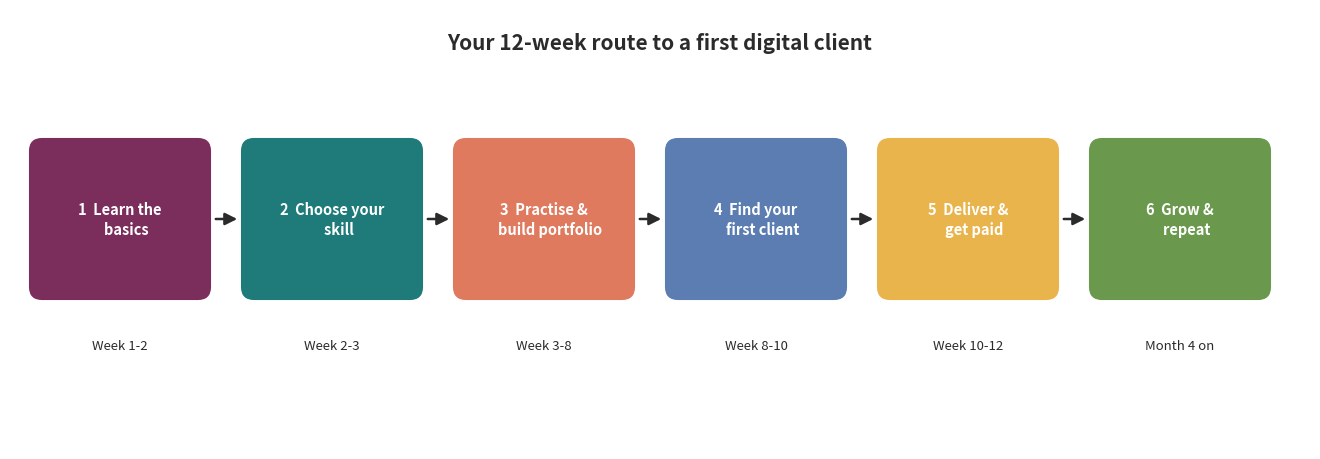

Recreate this plot in Python. (Note: this script raises an exception after producing the figure.)
import matplotlib
matplotlib.use("Agg")
import matplotlib.pyplot as plt
from matplotlib.patches import FancyBboxPatch, Circle, Rectangle, Polygon

OUT = "/tmp/claude-1000/-home-humayun--claude-spares-spare-V8sRaa/4f51127c-01bf-45ff-90cf-1e058f8384f8/scratchpad/figs"
PLUM = "#7B2D5C"; TEAL = "#1F7A7A"; CORAL = "#E07A5F"; SAND = "#F6EFE6"
DARK = "#2B2B2B"; GOLD = "#E9B44C"; MINT = "#D8EFEA"; ROSE = "#F7DDE7"; GREY = "#9A9A9A"
PALETTE = [PLUM, TEAL, CORAL, "#5B7DB1", GOLD, "#6A994E"]


def canvas(w, h):
    fig = plt.figure(figsize=(w, h), dpi=200)
    ax = fig.add_axes([0, 0, 1, 1])
    ax.set_xlim(0, w * 10)
    ax.set_ylim(0, h * 10)
    ax.axis("off")
    fig.patch.set_facecolor("white")
    return fig, ax


def box(ax, x, y, w, h, text, fc=SAND, ec=DARK, fs=11, tc=DARK, bold=False, lw=1.5):
    p = FancyBboxPatch((x, y), w, h, boxstyle="round,pad=0,rounding_size=1.2",
                       fc=fc, ec=ec, lw=lw)
    ax.add_patch(p)
    ax.text(x + w / 2, y + h / 2, text, ha="center", va="center", fontsize=fs,
            color=tc, fontweight="bold" if bold else "normal", linespacing=1.3)


def arrow(ax, x1, y1, x2, y2, color=DARK):
    ax.annotate("", xy=(x2, y2), xytext=(x1, y1),
                arrowprops=dict(arrowstyle="-|>", color=color, lw=1.8, mutation_scale=18))


def save(fig, name):
    fig.savefig(f"{OUT}/{name}.png", dpi=200, facecolor="white")
    plt.close(fig)


# 1. Roadmap
fig, ax = canvas(13, 4.4)
ax.text(65, 40, "Your 12-week route to a first digital client", ha="center", fontsize=15, fontweight="bold", color=DARK)
steps = ["1  Learn the\n    basics", "2  Choose your\n    skill", "3  Practise &\n    build portfolio",
         "4  Find your\n    first client", "5  Deliver &\n    get paid", "6  Grow &\n    repeat"]
weeks = ["Week 1-2", "Week 2-3", "Week 3-8", "Week 8-10", "Week 10-12", "Month 4 on"]
for i, (s, wk) in enumerate(zip(steps, weeks)):
    x = 2 + i * 21.2
    box(ax, x, 15, 18, 16, s, fc=PALETTE[i], ec=PALETTE[i], tc="white", fs=10.5, bold=True)
    ax.text(x + 9, 10, wk, ha="center", fontsize=9.5, color=DARK)
    if i < 5:
        arrow(ax, x + 18.3, 23, x + 21, 23)
save(fig, "fig01_roadmap")

# 2. Skill matrix
import numpy as np
skills = [("Data entry", 2.0, 2.5), ("Typing & transcription", 2.6, 3.4), ("Social media helper", 3.4, 4.6),
          ("Canva graphics", 3.8, 5.6), ("Virtual assistant", 4.6, 5.0), ("Product listings", 3.0, 4.0),
          ("Content writing", 5.5, 6.6), ("Video editing (CapCut)", 5.2, 5.6), ("Translation", 6.4, 6.2),
          ("Online tutoring", 4.4, 7.2), ("Bookkeeping (Sheets)", 6.6, 7.4), ("No-code websites", 7.6, 8.0)]
fig, ax = plt.subplots(figsize=(10, 7.2), dpi=200)
ax.axvspan(0, 5, ymin=0, ymax=0.5, color=MINT, alpha=0.55, lw=0)
ax.axhline(5, color=GREY, lw=1, ls="--"); ax.axvline(5, color=GREY, lw=1, ls="--")
ax.text(0.25, 0.4, "START HERE: quick to learn,\nsmaller pay at first", fontsize=10, color=TEAL, fontweight="bold")
ax.text(5.25, 8.9, "BUILD TOWARDS: more skill,\nhigher pay later", fontsize=10, color=PLUM, fontweight="bold")
for name, x, y in skills:
    ax.scatter(x, y, s=260, color=TEAL if y < 5 else PLUM, zorder=3, edgecolor="white", lw=1.5)
    ax.text(x + 0.18, y + 0.12, name, fontsize=10, color=DARK, zorder=4)
ax.set_xlim(0, 9); ax.set_ylim(0, 9.5)
ax.set_xlabel("Time to learn and get a first paid job  (short  ->  long)", fontsize=11)
ax.set_ylabel("Earning potential over time  (low  ->  high)", fontsize=11)
ax.set_xticks([]); ax.set_yticks([])
for s in ["top", "right"]:
    ax.spines[s].set_visible(False)
ax.set_title("Digital skills mapped by ease and income potential (indicative)", fontsize=13, fontweight="bold", color=DARK)
fig.tight_layout()
save(fig, "fig02_skill_matrix")

# 3. Free toolkit
fig, ax = canvas(13, 7.6)
ax.text(65, 72, "Your zero-cost toolkit: everything here is free to start", ha="center", fontsize=14, fontweight="bold")
cols = [("LEARN", PLUM, ["YouTube (free lessons)", "Google Digital Garage", "Canva Design School", "freeCodeCamp", "Khan Academy", "Coursera audit mode"]),
        ("CREATE", TEAL, ["Canva (free plan)", "Google Docs / Sheets", "Google Slides", "CapCut (phone video)", "Google Drive (15 GB)", "Phone camera & gallery"]),
        ("TALK & MANAGE", CORAL, ["WhatsApp Business", "Gmail + Google Calendar", "Google Meet (free calls)", "Phone notes / reminders", "Free Trello or Notion", "Free e-mail address"]),
        ("GET PAID & FIND WORK", "#5B7DB1", ["Free profile on Upwork", "Free profile on Fiverr", "LinkedIn profile", "Facebook & WhatsApp groups", "Local online-job groups", "Payoneer (free account)*"])]
for i, (title, color, items) in enumerate(cols):
    x = 1.5 + i * 30.3
    box(ax, x, 58, 28.5, 8, title, fc=color, ec=color, tc="white", fs=11.5, bold=True)
    ax.add_patch(Rectangle((x, 6), 28.5, 50, fc="#FBFAF8", ec=color, lw=1.4))
    for j, it in enumerate(items):
        ax.text(x + 2, 50 - j * 7.3, "✓  " + it, fontsize=10, va="center", color=DARK)
ax.text(65, 2.2, "*Check that Payoneer and other payment services are available in your country before signing up.", ha="center", fontsize=9, color=GREY)
save(fig, "fig03_toolkit")

# 4. Weekly plan
fig, ax = canvas(12, 5.8)
ax.text(60, 54, "A realistic week: 2 to 3 hours a day, split into short blocks", ha="center", fontsize=13.5, fontweight="bold")
days = ["Mon", "Tue", "Wed", "Thu", "Fri", "Sat", "Sun"]
rows = [("Learn\n45-60 min", PLUM, [0, 1, 2, 3, 4]),
        ("Practise\n60 min", TEAL, [0, 2, 4, 5]),
        ("Find clients\n30-45 min", CORAL, [0, 1, 2, 3, 4]),
        ("Portfolio &\nadmin", "#5B7DB1", [5]),
        ("Rest &\nreview", GREY, [6])]
x0, y0, cw, rh = 16, 6, 14.5, 8.2
for d, dn in enumerate(days):
    ax.text(x0 + d * cw + cw / 2, y0 + len(rows) * rh + 2.5, dn, ha="center", fontsize=11, fontweight="bold")
for r, (label, color, on) in enumerate(rows):
    yy = y0 + (len(rows) - 1 - r) * rh
    ax.text(x0 - 1, yy + rh / 2, label, ha="right", va="center", fontsize=9.5)
    for d in range(7):
        fc = color if d in on else "#F3F3F3"
        ax.add_patch(FancyBboxPatch((x0 + d * cw + 0.6, yy + 0.6), cw - 1.2, rh - 1.2,
                                    boxstyle="round,pad=0,rounding_size=0.8", fc=fc, ec="white", lw=1))
        if d in on:
            ax.text(x0 + d * cw + cw / 2, yy + rh / 2, "✓", ha="center", va="center", color="white", fontsize=13, fontweight="bold")
ax.text(60, 1.5, "Family duties come first. Missed a day? Just restart the next day. Consistency beats long sessions.",
        ha="center", fontsize=10, color=DARK)
save(fig, "fig04_weekly_plan")

# 5. Funnel
fig, ax = canvas(10, 6.6)
ax.text(50, 62, "Your client-hunting funnel (illustrative numbers)", ha="center", fontsize=13.5, fontweight="bold")
stages = [("50 people or businesses contacted", 80), ("20 replies", 64), ("8 short conversations", 48),
          ("3 small paid tests", 32), ("1-2 regular clients", 20)]
for i, (label, w) in enumerate(stages):
    y = 48 - i * 9.2
    x = 50 - w / 2
    ax.add_patch(Polygon([[x, y + 6.6], [x + w, y + 6.6], [x + w - 4, y], [x + 4, y]], closed=True,
                         fc=PALETTE[i], ec="white", lw=2))
    ax.text(50, y + 3.3, label, ha="center", va="center", color="white", fontsize=11, fontweight="bold")
ax.text(50, 3.2, "Most of the work is in the top two rows. Keep sending; ratios improve as your portfolio grows.",
        ha="center", fontsize=9.5, color=DARK)
save(fig, "fig05_funnel")

# 6. Portfolio wireframe
fig, ax = canvas(6.5, 9)
ax.add_patch(Rectangle((8, 3), 49, 84, fc="white", ec=DARK, lw=2))
ax.add_patch(Rectangle((8, 78), 49, 9, fc=PLUM, ec=PLUM))
ax.text(32.5, 82.5, "Fatima Ahmed  |  Social Media & Canva Designer", ha="center", va="center", color="white", fontsize=8.5, fontweight="bold")
ax.add_patch(Circle((16, 67), 4.2, fc=ROSE, ec=PLUM, lw=1.5))
ax.text(16, 67, "photo", ha="center", va="center", fontsize=7, color=PLUM)
ax.text(24, 69, "About me (3-4 lines)", fontsize=8, color=DARK, va="center")
for k in range(3):
    ax.add_patch(Rectangle((11, 47 - k * 0), 0.1, 0.1, fc="white", ec="white"))
ax.text(12, 62, "Services:  Instagram posts  |  Flyers  |  Reels cover", fontsize=7.5, color=DARK)
ax.text(12, 58.5, "Ready in 48 hours  |  Urdu & English", fontsize=7.5, color=DARK)
ax.text(12, 52.5, "My work", fontsize=9, fontweight="bold", color=PLUM)
for k, cap in enumerate(["Bakery post", "Clinic flyer", "Tutor reel"]):
    x = 11 + k * 14.6
    ax.add_patch(Rectangle((x, 37), 12.8, 13, fc=[MINT, ROSE, SAND][k], ec=DARK, lw=1))
    ax.text(x + 6.4, 33.5, cap, ha="center", fontsize=6.8, color=DARK)
ax.add_patch(Rectangle((11, 18), 43, 10, fc="#FBFAF8", ec=TEAL, lw=1.2))
ax.text(12.5, 25, "\"Fast, friendly and on time. Our posts\n   got more shares.\"  - Happy client", fontsize=7, va="center", color=DARK)
ax.add_patch(FancyBboxPatch((17, 8), 31, 6.5, boxstyle="round,pad=0,rounding_size=2", fc=CORAL, ec=CORAL))
ax.text(32.5, 11.2, "WhatsApp me to order", ha="center", va="center", color="white", fontsize=8, fontweight="bold")
ax.text(32.5, -1, "Mobile-first: one screen, big buttons, no clutter", ha="center", fontsize=8.5, color=DARK)
ax.set_title("", fontsize=1)
save(fig, "fig06_portfolio")

# 7. Invoice wireframe
fig, ax = canvas(6.5, 8.5)
ax.add_patch(Rectangle((6, 2), 53, 92, fc="white", ec=DARK, lw=2))
ax.text(12, 88, "INVOICE", fontsize=15, fontweight="bold", color=PLUM, va="center")
ax.text(12, 82, "Your name / business  |  phone  |  email", fontsize=7.5, color=DARK, va="center")
ax.text(50, 88, "No. 0012", fontsize=8, ha="right", va="center")
ax.text(50, 84, "Date: 07/11/2026", fontsize=8, ha="right", va="center")
ax.text(12, 74, "Bill to:", fontsize=8.5, fontweight="bold", va="center")
ax.text(12, 70, "Client name / business / address", fontsize=8, va="center", color=DARK)
ax.add_patch(Rectangle((8, 56), 49, 9, fc=PLUM, ec=PLUM))
for xx, t in [(10, "Description"), (38, "Qty"), (47, "Amount")]:
    ax.text(xx, 60.5, t, color="white", fontsize=8, fontweight="bold", va="center")
for r in range(4):
    yy = 52 - r * 6.5
    ax.plot([8, 57], [yy - 2.5, yy - 2.5], color=GREY, lw=0.6)
    ax.text(10, yy, ["Instagram post design", "Flyer (A5, 2 designs)", "Reel cover", "Revision (1 round)"][r], fontsize=7.5, va="center")
    ax.text(38.5, yy, ["1", "2", "1", "1"][r], fontsize=7.5, va="center")
    ax.text(47.5, yy, ["PKR 1,500", "PKR 2,400", "PKR 800", "Free"][r], fontsize=7.5, va="center")
ax.text(47, 24, "Total:  PKR 4,700", fontsize=9, fontweight="bold", ha="left", va="center")
ax.add_patch(Rectangle((8, 12), 49, 9, fc="#FBFAF8", ec=TEAL, lw=1.2))
ax.text(10, 17, "Payment: bank / mobile wallet / Payoneer details", fontsize=7.5, va="center")
ax.text(10, 14, "Payment due within 7 days.  Thank you for your business!", fontsize=7.5, va="center")
ax.text(32, -2, "Keep one invoice per job. Number them in order.", ha="center", fontsize=8.5, color=DARK)
save(fig, "fig07_invoice")

# 8. Payment flow
fig, ax = canvas(13, 4.6)
ax.text(65, 41, "How a client's payment reaches you", ha="center", fontsize=14, fontweight="bold")
flow = [("Client pays\nthe invoice", PLUM), ("Payment service or\nplatform holds it\n(e.g. Upwork, Payoneer)", TEAL),
        ("Your online\nbalance", CORAL), ("Withdraw to your\nbank or mobile\nwallet", "#5B7DB1")]
for i, (t, c) in enumerate(flow):
    x = 2 + i * 32.5
    box(ax, x, 10, 24, 20, t, fc=c, ec=c, tc="white", fs=10.5, bold=True)
    if i < 3:
        arrow(ax, x + 24.4, 20, x + 32, 20)
ax.text(65, 3.5, "Read the fee table before you choose a service. Fees and withdrawal limits change, so check the current terms.",
        ha="center", fontsize=9.5, color=DARK)
save(fig, "fig08_payment_flow")

# 9. Learning loop
fig, ax = canvas(7.5, 7.5)
ax.text(37.5, 73, "The learning loop: repeat it every week", ha="center", fontsize=12.5, fontweight="bold")
import math
labels = ["Learn one\nnew thing", "Practise it\non a sample", "Make a small\nfinished piece", "Get feedback\n(client or group)", "Improve and\nshow the result"]
cx, cy, R = 37.5, 37, 23
pts = []
for i in range(5):
    ang = math.radians(90 - i * 72)
    pts.append((cx + R * math.cos(ang), cy + R * math.sin(ang)))
for i in range(5):
    x1, y1 = pts[i]; x2, y2 = pts[(i + 1) % 5]
    ax.annotate("", xy=(x2 * 0.82 + cx * 0.18, y2 * 0.82 + cy * 0.18), xytext=(x1 * 0.82 + cx * 0.18, y1 * 0.82 + cy * 0.18),
                arrowprops=dict(arrowstyle="-|>", color=DARK, lw=1.8, mutation_scale=18))
for i, ((x, y), lab) in enumerate(zip(pts, labels)):
    ax.add_patch(Circle((x, y), 9.5, fc=PALETTE[i], ec="white", lw=2))
    ax.text(x, y, lab, ha="center", va="center", color="white", fontsize=8.6, fontweight="bold", linespacing=1.2)
ax.text(cx, cy, "YOU\nGROW", ha="center", va="center", fontsize=12, fontweight="bold", color=PLUM)
save(fig, "fig09_learning_loop")

# 10. Rule of thirds phone post
fig, ax = canvas(6, 7.6)
ax.add_patch(FancyBboxPatch((12, 3), 36, 70, boxstyle="round,pad=0,rounding_size=4", fc="#222222", ec="#222222"))
ax.add_patch(Rectangle((14.5, 6), 31, 64, fc="white", ec="white"))
ax.add_patch(Rectangle((14.5, 6), 31, 64, fc=SAND, ec="white"))
ax.add_patch(Rectangle((14.5, 70 - 21.3), 31, 0.01, fc="white"))
for f in [1 / 3, 2 / 3]:
    ax.plot([14.5 + 31 * f] * 2, [6, 70], ls="--", color=PLUM, lw=1)
    ax.plot([14.5, 45.5], [6 + 64 * f] * 2, ls="--", color=PLUM, lw=1)
ax.add_patch(Rectangle((14.5, 50.7), 31, 19.3, fc=ROSE, ec="none", alpha=0.9))
ax.text(30, 60, "HEADLINE\n(top third)", ha="center", va="center", fontsize=8.5, fontweight="bold", color=PLUM)
ax.add_patch(Circle((30, 33), 7.5, fc=TEAL, ec="none"))
ax.text(30, 33, "product\nphoto", ha="center", va="center", fontsize=7, color="white")
ax.text(30, 18, "Short offer line", ha="center", va="center", fontsize=7.5, color=DARK)
ax.add_patch(FancyBboxPatch((21, 11), 18, 4.5, boxstyle="round,pad=0,rounding_size=1.5", fc=CORAL, ec=CORAL))
ax.text(30, 13.2, "Message us", ha="center", va="center", fontsize=7.5, color="white", fontweight="bold")
ax.text(30, 0.5, "Put the main subject where the dashed lines cross.", ha="center", fontsize=8.5, color=DARK)
save(fig, "fig10_rule_of_thirds")

print("done")
